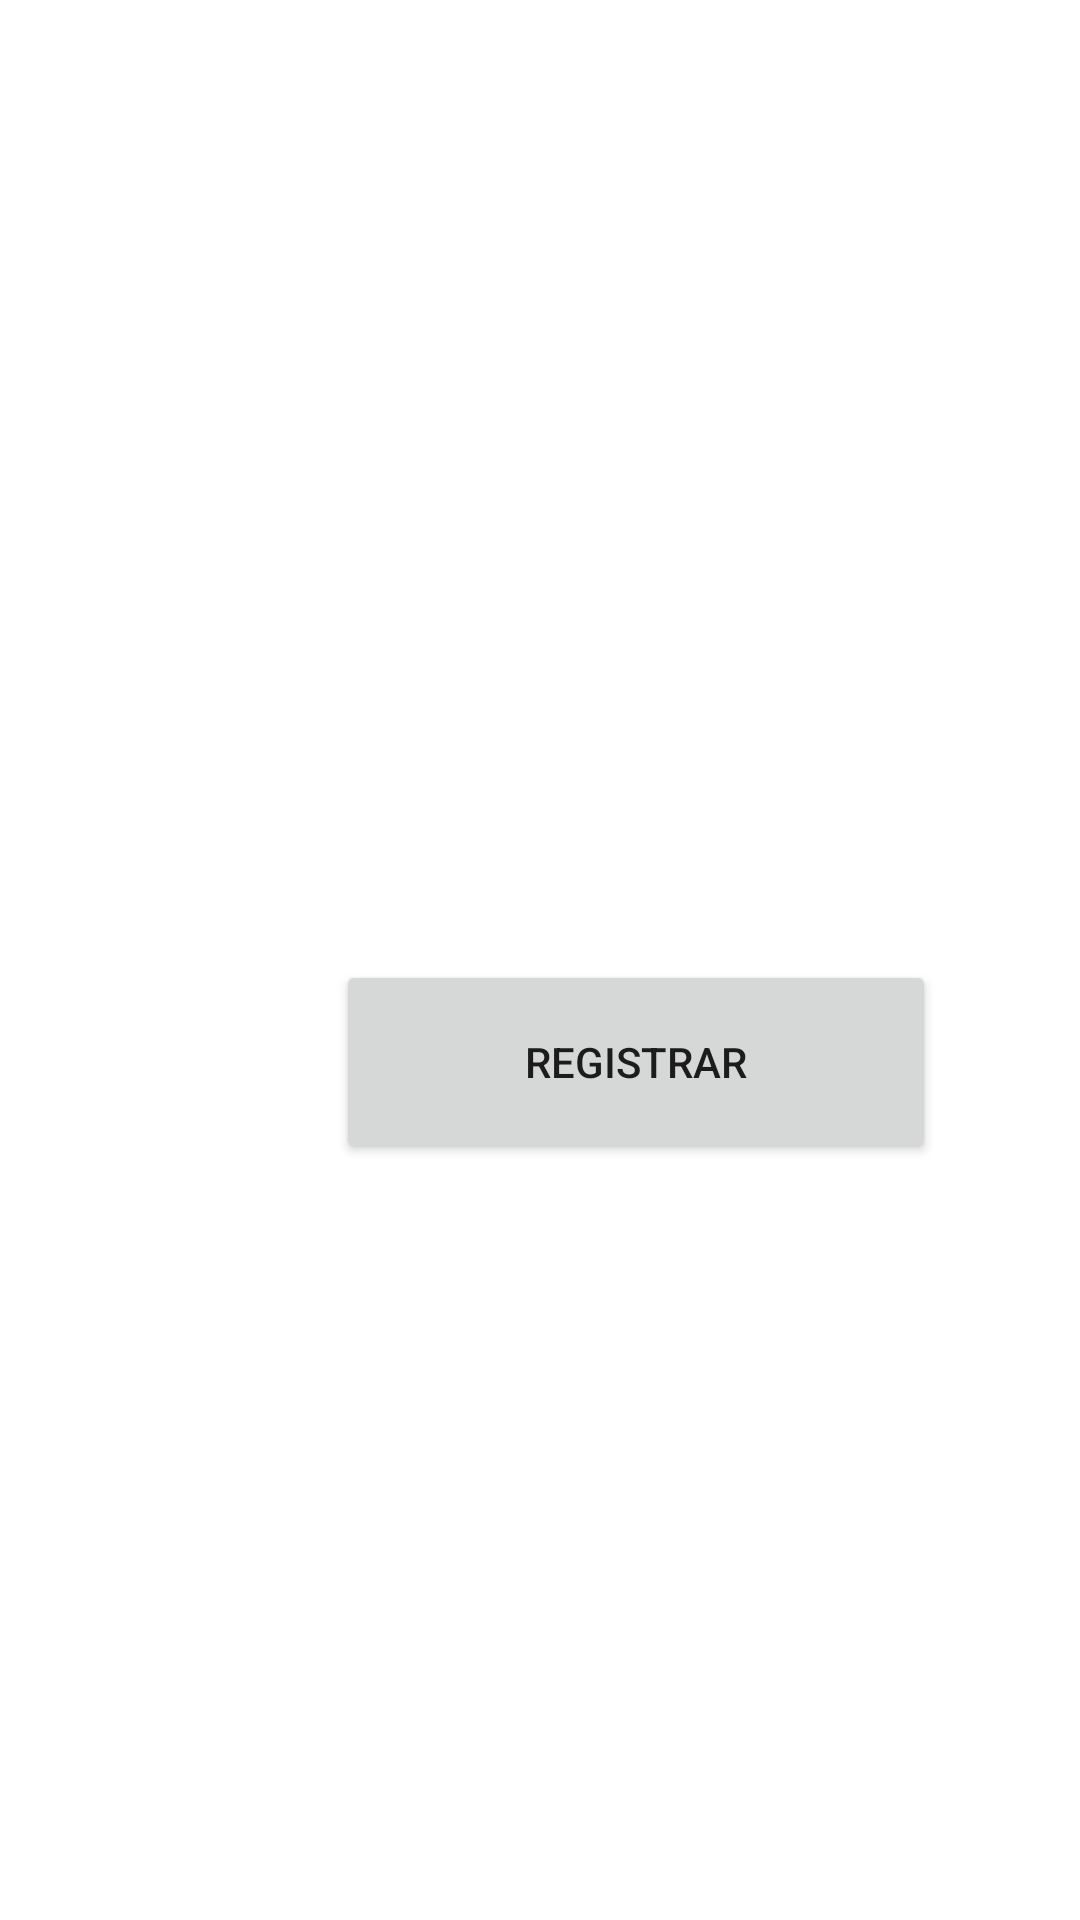

Reconstruct the res/layout file that produces this screen, plus the resources it refers to.
<!-- AndroidManifest.xml: application theme Theme.KeepCount -->
<!-- res/layout/activity_main.xml -->
<?xml version="1.0" encoding="utf-8"?>
<androidx.constraintlayout.widget.ConstraintLayout xmlns:android="http://schemas.android.com/apk/res/android"
    xmlns:app="http://schemas.android.com/apk/res-auto"
    xmlns:tools="http://schemas.android.com/tools"
    android:layout_width="match_parent"
    android:layout_height="match_parent"
    tools:context=".MainActivity">

    <Button
        android:id="@+id/button"
        android:layout_width="200dp"
        android:layout_height="68dp"
        android:layout_marginStart="112dp"
        android:layout_marginTop="320dp"
        android:onClick="registrarUsuario"
        android:text="@string/boton_registro"
        app:layout_constraintStart_toStartOf="parent"
        app:layout_constraintTop_toTopOf="parent" />
</androidx.constraintlayout.widget.ConstraintLayout>
<!-- resources referenced by this layout -->
<resources>
  <string name="boton_registro">Registrar</string>
  <style name="Theme.KeepCount" parent="Theme.MaterialComponents.DayNight.DarkActionBar">
          
          <item name="colorPrimary">#10316B</item>
          <item name="colorPrimaryVariant">#0B8457</item>
          <item name="colorOnPrimary">#EAC100</item>
          
          <item name="colorSecondary">@color/teal_200</item>
          <item name="colorSecondaryVariant">@color/teal_700</item>
          <item name="colorOnSecondary">@color/black</item>
          
          <item name="android:statusBarColor" tools:targetApi="l">?attr/colorPrimaryVariant</item>
          
      </style>
  <!-- not gathered from this repository: default colours our renderer supplied (Android Studio template values) -->
  <color name="teal_200">#FF03DAC5</color>
  <color name="teal_700">#FF018786</color>
  <color name="black">#FF000000</color>
</resources>
